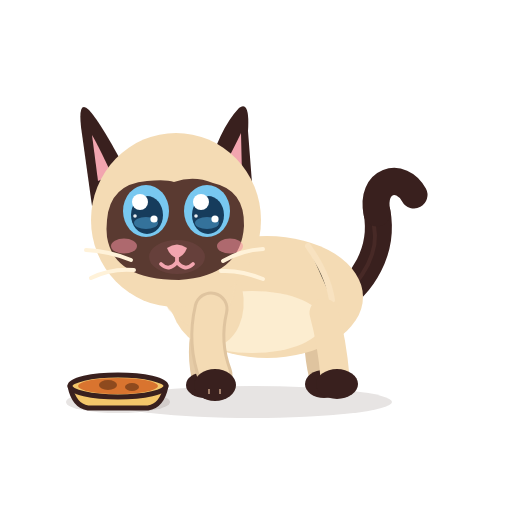
t = 0.00 s
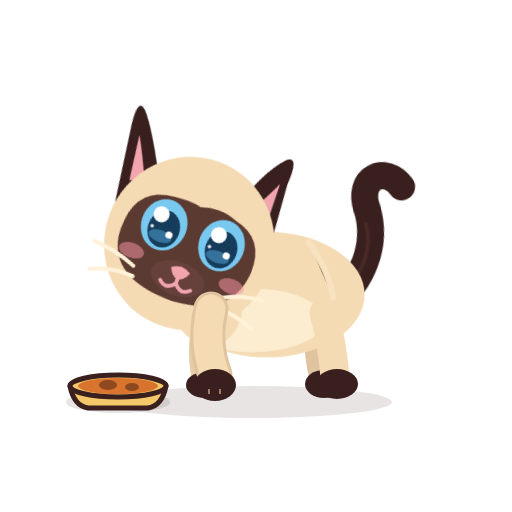
t = 1.13 s
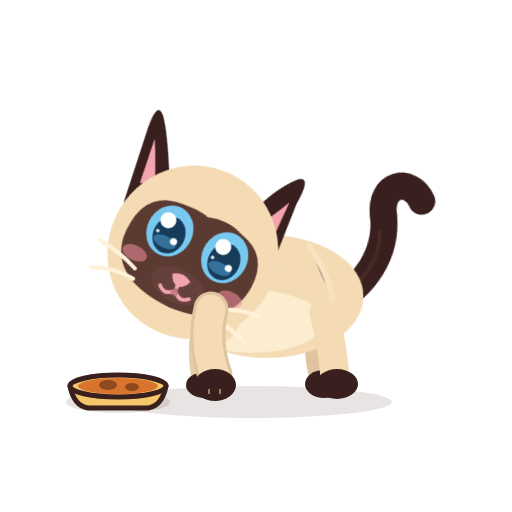
t = 2.24 s
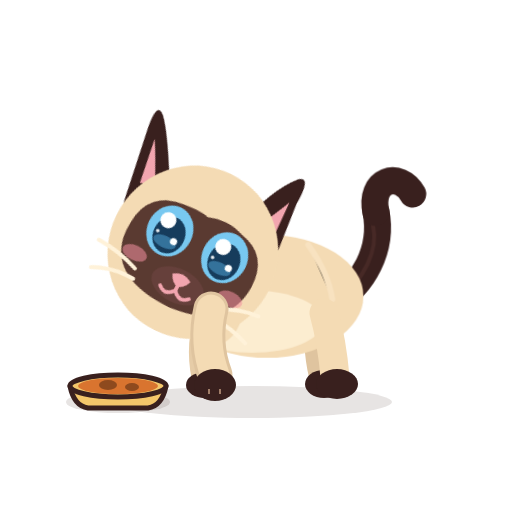
t = 3.30 s
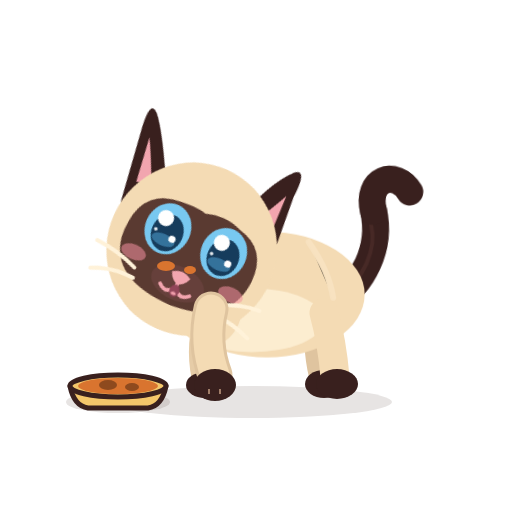
t = 4.01 s
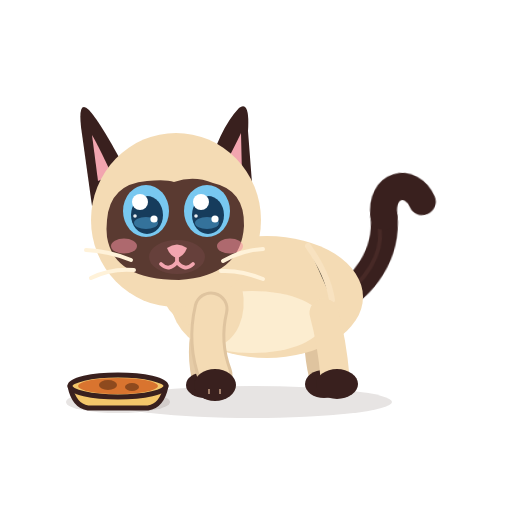
t = 5.60 s

The animated SVG that drew these frames (rendered in a browser with its animation timeline set to each time). Animation: 15 CSS @keyframes rules; one cycle of 5.60 s.

<?xml version="1.0" encoding="UTF-8"?>
<svg xmlns="http://www.w3.org/2000/svg" viewBox="0 0 512 512" width="512" height="512" role="img" aria-label="Azami · Ragoût">
<title>Azami · Ragoût</title><desc>Du ragoût ! Elle y plonge le museau, ressort avec de la sauce sur les moustaches, et ronronne.</desc>
<style><![CDATA[
*{animation-fill-mode:both}
#character{transform-box:view-box;transform-origin:255px 402px}#core{transform-box:view-box;transform-origin:268px 330px}#neck{transform-box:view-box;transform-origin:196px 300px}#head{transform-box:view-box;transform-origin:178px 290px}#ear-left{transform-box:view-box;transform-origin:112px 170px}#ear-right{transform-box:view-box;transform-origin:231px 170px}#tail{transform-box:view-box;transform-origin:339px 296px}#tail-tip{transform-box:view-box;transform-origin:377px 214px}#eye-l{transform-box:view-box;transform-origin:146px 211px}#eye-r{transform-box:view-box;transform-origin:207px 211px}#pupils-l{transform-box:view-box;transform-origin:146px 211px}#pupils-r{transform-box:view-box;transform-origin:207px 211px}#mouth-open{transform-box:view-box;transform-origin:177px 262px}#blush{transform-box:view-box;transform-origin:177px 245px}#whiskers{transform-box:view-box;transform-origin:177px 262px}#front-near{transform-box:view-box;transform-origin:211px 312px}#front-far{transform-box:view-box;transform-origin:210px 312px}#back-near{transform-box:view-box;transform-origin:324px 316px}#back-far{transform-box:view-box;transform-origin:320px 316px}#Xsauce{transform-box:view-box;transform-origin:178px 268px}
#Xsauce{opacity:0}#eyes-blink{opacity:0}#eyes-happy{opacity:0}#mouth-open{opacity:0}
#pupils-l{animation:k-pupils-l 5.6s 1}
@keyframes k-pupils-l{0.0%{transform:translate(0px,0px) rotate(0deg) scale(1,1);opacity:1;animation-timing-function:linear}1.786%{transform:translate(0px,0px) rotate(0deg) scale(1,1);opacity:1;animation-timing-function:cubic-bezier(.2,.8,.3,1)}3.571%{transform:translate(-8px,6px) rotate(0deg) scale(1,1);opacity:1;animation-timing-function:linear}17.857%{transform:translate(-8px,6px) rotate(0deg) scale(1,1);opacity:1;animation-timing-function:cubic-bezier(.2,.8,.3,1)}20.0%{transform:translate(0px,0px) rotate(0deg) scale(1,1);opacity:1;animation-timing-function:linear}100.0%{transform:translate(0px,0px) rotate(0deg) scale(1,1);opacity:1;animation-timing-function:linear}}
#pupils-r{animation:k-pupils-r 5.6s 1}
@keyframes k-pupils-r{0.0%{transform:translate(0px,0px) rotate(0deg) scale(1,1);opacity:1;animation-timing-function:linear}1.786%{transform:translate(0px,0px) rotate(0deg) scale(1,1);opacity:1;animation-timing-function:cubic-bezier(.2,.8,.3,1)}3.571%{transform:translate(-8px,6px) rotate(0deg) scale(1,1);opacity:1;animation-timing-function:linear}17.857%{transform:translate(-8px,6px) rotate(0deg) scale(1,1);opacity:1;animation-timing-function:cubic-bezier(.2,.8,.3,1)}20.0%{transform:translate(0px,0px) rotate(0deg) scale(1,1);opacity:1;animation-timing-function:linear}100.0%{transform:translate(0px,0px) rotate(0deg) scale(1,1);opacity:1;animation-timing-function:linear}}
#character{animation:k-character 5.6s 1}
@keyframes k-character{0.0%{transform:translate(0px,0px) rotate(0deg) scale(1,1);opacity:1;animation-timing-function:linear}5.357%{transform:translate(0px,0px) rotate(0deg) scale(1,1);opacity:1;animation-timing-function:cubic-bezier(.5,0,.75,0)}7.5%{transform:translate(0px,0px) rotate(0deg) scale(1.06,0.9);opacity:1;animation-timing-function:cubic-bezier(.34,1.56,.64,1)}9.286%{transform:translate(0px,-14px) rotate(0deg) scale(0.95,1.07);opacity:1;animation-timing-function:cubic-bezier(.3,0,.7,1)}11.071%{transform:translate(0px,0px) rotate(0deg) scale(1.08,0.9);opacity:1;animation-timing-function:cubic-bezier(.34,1.56,.64,1)}14.643%{transform:translate(0px,0px) rotate(0deg) scale(1,1);opacity:1;animation-timing-function:linear}100.0%{transform:translate(0px,0px) rotate(0deg) scale(1,1);opacity:1;animation-timing-function:linear}}
#head{animation:k-head 5.6s 1}
@keyframes k-head{0.0%{transform:translate(0px,0px) rotate(0deg) scale(1,1);opacity:1;animation-timing-function:linear}14.286%{transform:translate(0px,0px) rotate(0deg) scale(1,1);opacity:1;animation-timing-function:cubic-bezier(.5,0,.75,0)}20.536%{transform:translate(-14.0px,26.0px) rotate(26.0deg) scale(1,1);opacity:1;animation-timing-function:cubic-bezier(.2,.8,.3,1)}67.857%{transform:translate(-14.0px,26.0px) rotate(26.0deg) scale(1,1);opacity:1;animation-timing-function:cubic-bezier(.5,0,.75,0)}75.0%{transform:translate(0px,0px) rotate(0deg) scale(1,1);opacity:1;animation-timing-function:linear}100.0%{transform:translate(0px,0px) rotate(0deg) scale(1,1);opacity:1;animation-timing-function:linear}}
#neck{animation:k-neck 5.6s 1}
@keyframes k-neck{0.0%{transform:translate(0px,0px) rotate(0deg) scale(1,1);opacity:1;animation-timing-function:linear}14.286%{transform:translate(0px,0px) rotate(0deg) scale(1,1);opacity:1;animation-timing-function:cubic-bezier(.5,0,.75,0)}20.536%{transform:translate(0px,6.0px) rotate(10.0deg) scale(1,1);opacity:1;animation-timing-function:cubic-bezier(.2,.8,.3,1)}67.857%{transform:translate(0px,6.0px) rotate(10.0deg) scale(1,1);opacity:1;animation-timing-function:cubic-bezier(.5,0,.75,0)}75.0%{transform:translate(0px,0px) rotate(0deg) scale(1,1);opacity:1;animation-timing-function:linear}100.0%{transform:translate(0px,0px) rotate(0deg) scale(1,1);opacity:1;animation-timing-function:linear}}
#mouth-open{animation:k-mouth-open 5.6s 1}
@keyframes k-mouth-open{0.0%{transform:translate(0px,0px) rotate(0deg) scale(1,1);opacity:0;animation-timing-function:linear}21.429%{transform:translate(0px,0px) rotate(0deg) scale(0.2,0.2);opacity:0;animation-timing-function:steps(1,end)}21.786%{transform:translate(0px,0px) rotate(0deg) scale(0.35,0.35);opacity:1;animation-timing-function:cubic-bezier(.34,1.56,.64,1)}21.786%{transform:translate(0px,0px) rotate(0deg) scale(0.4,0.44000000000000006);opacity:1;animation-timing-function:cubic-bezier(.5,0,.75,0)}23.929%{transform:translate(0px,0px) rotate(0deg) scale(0.2,0.2);opacity:1;animation-timing-function:steps(1,end)}24.286%{transform:translate(0px,0px) rotate(0deg) scale(0.2,0.2);opacity:0;animation-timing-function:linear}25.893%{transform:translate(0px,0px) rotate(0deg) scale(0.44000000000000006,0.48);opacity:1;animation-timing-function:cubic-bezier(.45,0,.55,1)}26.071%{transform:translate(0px,0px) rotate(0deg) scale(0.2,0.2);opacity:0;animation-timing-function:steps(1,end)}26.429%{transform:translate(0px,0px) rotate(0deg) scale(0.35,0.35);opacity:1;animation-timing-function:cubic-bezier(.34,1.56,.64,1)}26.429%{transform:translate(0px,0px) rotate(0deg) scale(0.4,0.44000000000000006);opacity:1;animation-timing-function:cubic-bezier(.5,0,.75,0)}28.571%{transform:translate(0px,0px) rotate(0deg) scale(0.2,0.2);opacity:1;animation-timing-function:steps(1,end)}28.929%{transform:translate(0px,0px) rotate(0deg) scale(0.2,0.2);opacity:0;animation-timing-function:linear}30.536%{transform:translate(0px,0px) rotate(0deg) scale(0.44000000000000006,0.48);opacity:1;animation-timing-function:cubic-bezier(.45,0,.55,1)}30.714%{transform:translate(0px,0px) rotate(0deg) scale(0.2,0.2);opacity:0;animation-timing-function:steps(1,end)}31.071%{transform:translate(0px,0px) rotate(0deg) scale(0.35,0.35);opacity:1;animation-timing-function:cubic-bezier(.34,1.56,.64,1)}31.071%{transform:translate(0px,0px) rotate(0deg) scale(0.4,0.44000000000000006);opacity:1;animation-timing-function:cubic-bezier(.5,0,.75,0)}33.214%{transform:translate(0px,0px) rotate(0deg) scale(0.2,0.2);opacity:1;animation-timing-function:steps(1,end)}33.571%{transform:translate(0px,0px) rotate(0deg) scale(0.2,0.2);opacity:0;animation-timing-function:linear}35.179%{transform:translate(0px,0px) rotate(0deg) scale(0.44000000000000006,0.48);opacity:1;animation-timing-function:cubic-bezier(.45,0,.55,1)}35.357%{transform:translate(0px,0px) rotate(0deg) scale(0.2,0.2);opacity:0;animation-timing-function:steps(1,end)}35.714%{transform:translate(0px,0px) rotate(0deg) scale(0.35,0.35);opacity:1;animation-timing-function:cubic-bezier(.34,1.56,.64,1)}35.714%{transform:translate(0px,0px) rotate(0deg) scale(0.4,0.44000000000000006);opacity:1;animation-timing-function:cubic-bezier(.5,0,.75,0)}37.857%{transform:translate(0px,0px) rotate(0deg) scale(0.2,0.2);opacity:1;animation-timing-function:steps(1,end)}38.214%{transform:translate(0px,0px) rotate(0deg) scale(0.2,0.2);opacity:0;animation-timing-function:linear}39.821%{transform:translate(0px,0px) rotate(0deg) scale(0.44000000000000006,0.48);opacity:1;animation-timing-function:cubic-bezier(.45,0,.55,1)}40.0%{transform:translate(0px,0px) rotate(0deg) scale(0.2,0.2);opacity:0;animation-timing-function:steps(1,end)}40.357%{transform:translate(0px,0px) rotate(0deg) scale(0.35,0.35);opacity:1;animation-timing-function:cubic-bezier(.34,1.56,.64,1)}40.357%{transform:translate(0px,0px) rotate(0deg) scale(0.4,0.44000000000000006);opacity:1;animation-timing-function:cubic-bezier(.5,0,.75,0)}42.5%{transform:translate(0px,0px) rotate(0deg) scale(0.2,0.2);opacity:1;animation-timing-function:steps(1,end)}42.857%{transform:translate(0px,0px) rotate(0deg) scale(0.2,0.2);opacity:0;animation-timing-function:linear}44.464%{transform:translate(0px,0px) rotate(0deg) scale(0.44000000000000006,0.48);opacity:1;animation-timing-function:cubic-bezier(.45,0,.55,1)}44.643%{transform:translate(0px,0px) rotate(0deg) scale(0.2,0.2);opacity:0;animation-timing-function:steps(1,end)}45.0%{transform:translate(0px,0px) rotate(0deg) scale(0.35,0.35);opacity:1;animation-timing-function:cubic-bezier(.34,1.56,.64,1)}45.0%{transform:translate(0px,0px) rotate(0deg) scale(0.4,0.44000000000000006);opacity:1;animation-timing-function:cubic-bezier(.5,0,.75,0)}47.143%{transform:translate(0px,0px) rotate(0deg) scale(0.2,0.2);opacity:1;animation-timing-function:steps(1,end)}47.5%{transform:translate(0px,0px) rotate(0deg) scale(0.2,0.2);opacity:0;animation-timing-function:linear}49.107%{transform:translate(0px,0px) rotate(0deg) scale(0.44000000000000006,0.48);opacity:1;animation-timing-function:cubic-bezier(.45,0,.55,1)}49.286%{transform:translate(0px,0px) rotate(0deg) scale(0.2,0.2);opacity:0;animation-timing-function:steps(1,end)}49.643%{transform:translate(0px,0px) rotate(0deg) scale(0.35,0.35);opacity:1;animation-timing-function:cubic-bezier(.34,1.56,.64,1)}49.643%{transform:translate(0px,0px) rotate(0deg) scale(0.4,0.44000000000000006);opacity:1;animation-timing-function:cubic-bezier(.5,0,.75,0)}51.786%{transform:translate(0px,0px) rotate(0deg) scale(0.2,0.2);opacity:1;animation-timing-function:steps(1,end)}52.143%{transform:translate(0px,0px) rotate(0deg) scale(0.2,0.2);opacity:0;animation-timing-function:linear}53.75%{transform:translate(0px,0px) rotate(0deg) scale(0.44000000000000006,0.48);opacity:1;animation-timing-function:cubic-bezier(.45,0,.55,1)}53.929%{transform:translate(0px,0px) rotate(0deg) scale(0.2,0.2);opacity:0;animation-timing-function:steps(1,end)}54.286%{transform:translate(0px,0px) rotate(0deg) scale(0.35,0.35);opacity:1;animation-timing-function:cubic-bezier(.34,1.56,.64,1)}54.286%{transform:translate(0px,0px) rotate(0deg) scale(0.4,0.44000000000000006);opacity:1;animation-timing-function:cubic-bezier(.5,0,.75,0)}56.429%{transform:translate(0px,0px) rotate(0deg) scale(0.2,0.2);opacity:1;animation-timing-function:steps(1,end)}56.786%{transform:translate(0px,0px) rotate(0deg) scale(0.2,0.2);opacity:0;animation-timing-function:linear}58.393%{transform:translate(0px,0px) rotate(0deg) scale(0.44000000000000006,0.48);opacity:1;animation-timing-function:cubic-bezier(.45,0,.55,1)}58.571%{transform:translate(0px,0px) rotate(0deg) scale(0.2,0.2);opacity:0;animation-timing-function:steps(1,end)}58.929%{transform:translate(0px,0px) rotate(0deg) scale(0.35,0.35);opacity:1;animation-timing-function:cubic-bezier(.34,1.56,.64,1)}58.929%{transform:translate(0px,0px) rotate(0deg) scale(0.4,0.44000000000000006);opacity:1;animation-timing-function:cubic-bezier(.5,0,.75,0)}61.071%{transform:translate(0px,0px) rotate(0deg) scale(0.2,0.2);opacity:1;animation-timing-function:steps(1,end)}61.429%{transform:translate(0px,0px) rotate(0deg) scale(0.2,0.2);opacity:0;animation-timing-function:linear}63.036%{transform:translate(0px,0px) rotate(0deg) scale(0.44000000000000006,0.48);opacity:1;animation-timing-function:cubic-bezier(.45,0,.55,1)}63.214%{transform:translate(0px,0px) rotate(0deg) scale(0.2,0.2);opacity:0;animation-timing-function:steps(1,end)}63.571%{transform:translate(0px,0px) rotate(0deg) scale(0.35,0.35);opacity:1;animation-timing-function:cubic-bezier(.34,1.56,.64,1)}63.571%{transform:translate(0px,0px) rotate(0deg) scale(0.4,0.44000000000000006);opacity:1;animation-timing-function:cubic-bezier(.5,0,.75,0)}65.714%{transform:translate(0px,0px) rotate(0deg) scale(0.2,0.2);opacity:1;animation-timing-function:steps(1,end)}66.071%{transform:translate(0px,0px) rotate(0deg) scale(0.2,0.2);opacity:0;animation-timing-function:linear}67.679%{transform:translate(0px,0px) rotate(0deg) scale(0.44000000000000006,0.48);opacity:1;animation-timing-function:cubic-bezier(.45,0,.55,1)}100.0%{transform:translate(0px,0px) rotate(0deg) scale(1,1);opacity:0;animation-timing-function:linear}}
#mouth-smile{animation:k-mouth-smile 5.6s 1}
@keyframes k-mouth-smile{0.0%{transform:translate(0px,0px) rotate(0deg) scale(1,1);opacity:1;animation-timing-function:linear}21.429%{transform:translate(0px,0px) rotate(0deg) scale(1,1);opacity:1;animation-timing-function:steps(1,end)}21.786%{transform:translate(0px,0px) rotate(0deg) scale(1,1);opacity:0;animation-timing-function:steps(1,end)}24.107%{transform:translate(0px,0px) rotate(0deg) scale(1,1);opacity:1;animation-timing-function:linear}26.071%{transform:translate(0px,0px) rotate(0deg) scale(1,1);opacity:1;animation-timing-function:steps(1,end)}26.429%{transform:translate(0px,0px) rotate(0deg) scale(1,1);opacity:0;animation-timing-function:steps(1,end)}28.75%{transform:translate(0px,0px) rotate(0deg) scale(1,1);opacity:1;animation-timing-function:linear}30.714%{transform:translate(0px,0px) rotate(0deg) scale(1,1);opacity:1;animation-timing-function:steps(1,end)}31.071%{transform:translate(0px,0px) rotate(0deg) scale(1,1);opacity:0;animation-timing-function:steps(1,end)}33.393%{transform:translate(0px,0px) rotate(0deg) scale(1,1);opacity:1;animation-timing-function:linear}35.357%{transform:translate(0px,0px) rotate(0deg) scale(1,1);opacity:1;animation-timing-function:steps(1,end)}35.714%{transform:translate(0px,0px) rotate(0deg) scale(1,1);opacity:0;animation-timing-function:steps(1,end)}38.036%{transform:translate(0px,0px) rotate(0deg) scale(1,1);opacity:1;animation-timing-function:linear}40.0%{transform:translate(0px,0px) rotate(0deg) scale(1,1);opacity:1;animation-timing-function:steps(1,end)}40.357%{transform:translate(0px,0px) rotate(0deg) scale(1,1);opacity:0;animation-timing-function:steps(1,end)}42.679%{transform:translate(0px,0px) rotate(0deg) scale(1,1);opacity:1;animation-timing-function:linear}44.643%{transform:translate(0px,0px) rotate(0deg) scale(1,1);opacity:1;animation-timing-function:steps(1,end)}45.0%{transform:translate(0px,0px) rotate(0deg) scale(1,1);opacity:0;animation-timing-function:steps(1,end)}47.321%{transform:translate(0px,0px) rotate(0deg) scale(1,1);opacity:1;animation-timing-function:linear}49.286%{transform:translate(0px,0px) rotate(0deg) scale(1,1);opacity:1;animation-timing-function:steps(1,end)}49.643%{transform:translate(0px,0px) rotate(0deg) scale(1,1);opacity:0;animation-timing-function:steps(1,end)}51.964%{transform:translate(0px,0px) rotate(0deg) scale(1,1);opacity:1;animation-timing-function:linear}53.929%{transform:translate(0px,0px) rotate(0deg) scale(1,1);opacity:1;animation-timing-function:steps(1,end)}54.286%{transform:translate(0px,0px) rotate(0deg) scale(1,1);opacity:0;animation-timing-function:steps(1,end)}56.607%{transform:translate(0px,0px) rotate(0deg) scale(1,1);opacity:1;animation-timing-function:linear}58.571%{transform:translate(0px,0px) rotate(0deg) scale(1,1);opacity:1;animation-timing-function:steps(1,end)}58.929%{transform:translate(0px,0px) rotate(0deg) scale(1,1);opacity:0;animation-timing-function:steps(1,end)}61.25%{transform:translate(0px,0px) rotate(0deg) scale(1,1);opacity:1;animation-timing-function:linear}63.214%{transform:translate(0px,0px) rotate(0deg) scale(1,1);opacity:1;animation-timing-function:steps(1,end)}63.571%{transform:translate(0px,0px) rotate(0deg) scale(1,1);opacity:0;animation-timing-function:steps(1,end)}65.893%{transform:translate(0px,0px) rotate(0deg) scale(1,1);opacity:1;animation-timing-function:linear}100.0%{transform:translate(0px,0px) rotate(0deg) scale(1,1);opacity:1;animation-timing-function:linear}}
#Xsauce{animation:k-Xsauce 5.6s 1}
@keyframes k-Xsauce{0.0%{transform:translate(0px,0px) rotate(0deg) scale(1,1);opacity:0;animation-timing-function:linear}67.857%{transform:translate(0px,0px) rotate(0deg) scale(1,1);opacity:0;animation-timing-function:steps(1,end)}68.214%{transform:translate(0px,0px) rotate(0deg) scale(1,1);opacity:1;animation-timing-function:steps(1,end)}100.0%{transform:translate(0px,0px) rotate(0deg) scale(1,1);opacity:1;animation-timing-function:linear}}
#eye-l{animation:k-eye-l 5.6s 1}
@keyframes k-eye-l{0.0%{transform:translate(0px,0px) rotate(0deg) scale(1,1);opacity:1;animation-timing-function:linear}76.071%{transform:translate(0px,0px) rotate(0deg) scale(1,1);opacity:1;animation-timing-function:cubic-bezier(.5,0,.75,0)}76.786%{transform:translate(0px,0px) rotate(0deg) scale(1.03,0.3);opacity:1;animation-timing-function:steps(1,end)}77.143%{transform:translate(0px,0px) rotate(0deg) scale(1.03,0.1);opacity:0;animation-timing-function:linear}96.429%{transform:translate(0px,0px) rotate(0deg) scale(1.03,0.1);opacity:0;animation-timing-function:steps(1,end)}96.786%{transform:translate(0px,0px) rotate(0deg) scale(1.04,0.4);opacity:1;animation-timing-function:cubic-bezier(.34,1.56,.64,1)}98.929%{transform:translate(0px,0px) rotate(0deg) scale(1,1);opacity:1;animation-timing-function:linear}100.0%{transform:translate(0px,0px) rotate(0deg) scale(1,1);opacity:1;animation-timing-function:linear}}
#eye-r{animation:k-eye-r 5.6s 1}
@keyframes k-eye-r{0.0%{transform:translate(0px,0px) rotate(0deg) scale(1,1);opacity:1;animation-timing-function:linear}76.071%{transform:translate(0px,0px) rotate(0deg) scale(1,1);opacity:1;animation-timing-function:cubic-bezier(.5,0,.75,0)}76.786%{transform:translate(0px,0px) rotate(0deg) scale(1.03,0.3);opacity:1;animation-timing-function:steps(1,end)}77.143%{transform:translate(0px,0px) rotate(0deg) scale(1.03,0.1);opacity:0;animation-timing-function:linear}96.429%{transform:translate(0px,0px) rotate(0deg) scale(1.03,0.1);opacity:0;animation-timing-function:steps(1,end)}96.786%{transform:translate(0px,0px) rotate(0deg) scale(1.04,0.4);opacity:1;animation-timing-function:cubic-bezier(.34,1.56,.64,1)}98.929%{transform:translate(0px,0px) rotate(0deg) scale(1,1);opacity:1;animation-timing-function:linear}100.0%{transform:translate(0px,0px) rotate(0deg) scale(1,1);opacity:1;animation-timing-function:linear}}
#eyes-happy{animation:k-eyes-happy 5.6s 1}
@keyframes k-eyes-happy{0.0%{transform:translate(0px,0px) rotate(0deg) scale(1,1);opacity:0;animation-timing-function:linear}76.786%{transform:translate(0px,0px) rotate(0deg) scale(1,1);opacity:0;animation-timing-function:steps(1,end)}77.143%{transform:translate(0px,0px) rotate(0deg) scale(1,1);opacity:1;animation-timing-function:steps(1,end)}96.786%{transform:translate(0px,0px) rotate(0deg) scale(1,1);opacity:0;animation-timing-function:steps(1,end)}100.0%{transform:translate(0px,0px) rotate(0deg) scale(1,1);opacity:0;animation-timing-function:linear}}
#blush{animation:k-blush 5.6s 1}
@keyframes k-blush{0.0%{transform:translate(0px,0px) rotate(0deg) scale(1,1);opacity:1;animation-timing-function:linear}76.786%{transform:translate(0px,0px) rotate(0deg) scale(1,1);opacity:1;animation-timing-function:cubic-bezier(.34,1.56,.64,1)}80.357%{transform:translate(0px,0px) rotate(0deg) scale(1.4,1.4);opacity:1;animation-timing-function:cubic-bezier(.45,0,.55,1)}96.429%{transform:translate(0px,0px) rotate(0deg) scale(1.4,1.4);opacity:1;animation-timing-function:cubic-bezier(.2,.8,.3,1)}101.786%{transform:translate(0px,0px) rotate(0deg) scale(1,1);opacity:1;animation-timing-function:linear}}
#tail-tip{animation:k-tail-tip 5.6s 1}
@keyframes k-tail-tip{0.0%{transform:translate(0px,0px) rotate(0deg) scale(1,1);opacity:1;animation-timing-function:linear}75.0%{transform:translate(0px,0px) rotate(0deg) scale(1,1);opacity:1;animation-timing-function:cubic-bezier(.34,1.56,.64,1)}80.357%{transform:translate(0px,0px) rotate(-20deg) scale(1,1);opacity:1;animation-timing-function:cubic-bezier(.45,0,.55,1)}96.429%{transform:translate(0px,0px) rotate(-16.0deg) scale(1,1);opacity:1;animation-timing-function:cubic-bezier(.2,.8,.3,1)}102.679%{transform:translate(0px,0px) rotate(0deg) scale(1,1);opacity:1;animation-timing-function:linear}}
#core{animation:c-core 2.8s 2}
@keyframes c-core{0.0%{transform:translate(0px,0px) rotate(0deg) scale(1,1);opacity:1;animation-timing-function:cubic-bezier(.45,0,.55,1)}47.0%{transform:translate(0px,-1.5px) rotate(0deg) scale(1.018,1.03);opacity:1;animation-timing-function:cubic-bezier(.45,0,.55,1)}100.0%{transform:translate(0px,0px) rotate(0deg) scale(1,1);opacity:1;animation-timing-function:cubic-bezier(.45,0,.55,1)}}
#tail{animation:c-tail 3.6s 2}
@keyframes c-tail{0.0%{transform:translate(0px,0px) rotate(0deg) scale(1,1);opacity:1;animation-timing-function:cubic-bezier(.45,0,.55,1)}28.0%{transform:translate(0px,0px) rotate(-7deg) scale(1,1);opacity:1;animation-timing-function:cubic-bezier(.45,0,.55,1)}58.0%{transform:translate(0px,0px) rotate(5deg) scale(1,1);opacity:1;animation-timing-function:cubic-bezier(.45,0,.55,1)}80.0%{transform:translate(0px,0px) rotate(-2deg) scale(1,1);opacity:1;animation-timing-function:cubic-bezier(.45,0,.55,1)}100.0%{transform:translate(0px,0px) rotate(0deg) scale(1,1);opacity:1;animation-timing-function:cubic-bezier(.45,0,.55,1)}}
@media(prefers-reduced-motion:reduce){*{animation:none!important}}
]]></style>


<g id="ground-shadow"><ellipse cx="252" cy="402" rx="140" ry="16" fill="#39201E" opacity=".12"/></g>
<g id="character">
  <g id="tail">
    <path d="M334 302 C363 286 384 250 377 212" stroke="#39201E" stroke-width="27" stroke-linecap="round" fill="none"/>
    <path d="M336 302 C365 279 379 251 374 226" stroke="#6B403A" stroke-width="4" stroke-linecap="round" fill="none" opacity=".28"/>
    <g id="tail-tip"><path d="M377 213 C370 180 401 171 414 195" stroke="#39201E" stroke-width="27" stroke-linecap="round" fill="none"/></g>
  </g>
  <g id="back-far"><path d="M320 313 Q314 343 322 376" stroke="#DFC49F" stroke-width="26" fill="none" stroke-linecap="round"/><ellipse cx="324" cy="384" rx="19" ry="14" fill="#39201E"/></g>
  <g id="front-far"><path d="M210 309 Q198 344 205 377" stroke="#E6CCA7" stroke-width="27" fill="none" stroke-linecap="round"/><ellipse cx="205" cy="385" rx="19" ry="13" fill="#39201E"/></g>
  <g id="core">
    <ellipse cx="267" cy="297" rx="96" ry="61" fill="#F4DBB4"/>
    <ellipse cx="252" cy="322" rx="71" ry="31" fill="#FFF2D9" opacity=".78"/>
    <ellipse cx="206" cy="296" rx="37" ry="51" transform="rotate(-12 206 296)" fill="#F4DBB4"/>
    <path d="M308 246 Q328 274 332 300" stroke="#F9E4C3" stroke-width="6" opacity=".8" stroke-linecap="round"/>
  </g>
  <g id="back-near"><path d="M324 313 Q332 342 335 377" stroke="#F4DBB4" stroke-width="29" fill="none" stroke-linecap="round"/><ellipse cx="337" cy="384" rx="21" ry="15" fill="#39201E"/></g>
  <g id="neck"><ellipse cx="196" cy="276" rx="39" ry="51" transform="rotate(-10 196 276)" fill="#F4DBB4"/></g>
  <g id="head">
    <g id="ear-left"><path d="M130 178 Q102 124 89 110 Q78 99 81 127 L92 206Z" fill="#39201E"/><path d="M112 175 Q98 145 92 135 L98 181Z" fill="#F2A5AF"/></g>
    <g id="ear-right"><path d="M206 177 Q219 129 239 108 Q250 100 248 131 L253 196Z" fill="#39201E"/><path d="M220 174 Q235 146 241 133 L242 176Z" fill="#F2A5AF"/></g>
    <ellipse cx="176" cy="220" rx="85" ry="87" fill="#F4DBB4"/>
    <path d="M107 220 Q110 184 147 181 Q166 179 174 182 Q194 175 213 183 Q245 190 244 226 Q241 276 179 280 Q114 280 107 237 Q106 229 107 220Z" fill="#5A3A31"/>
    <g id="blush"><ellipse cx="124" cy="246" rx="13" ry="7.5" fill="#F48FA0" opacity=".55"/><ellipse cx="230" cy="246" rx="13" ry="7.5" fill="#F48FA0" opacity=".55"/></g>
    <g id="eye-l"><g transform="translate(146 211)"><g id="pupils-l"><ellipse rx="23" ry="26" fill="#78C8F0"/><ellipse cx="1" cy="4" rx="16" ry="19" fill="#163C5C"/>
      <ellipse cx="0" cy="12" rx="12" ry="6" fill="#4E9FCF" opacity=".55"/><circle cx="-6" cy="-9" r="8" fill="#FFFFFF"/><circle cx="8" cy="8" r="3.6" fill="#FFFFFF"/><circle cx="-11" cy="5" r="1.8" fill="#FFFFFF" opacity=".9"/></g></g></g>
    <g id="eye-r"><g transform="translate(207 211)"><g id="pupils-r"><ellipse rx="23" ry="26" fill="#78C8F0"/><ellipse cx="1" cy="4" rx="16" ry="19" fill="#163C5C"/>
      <ellipse cx="0" cy="12" rx="12" ry="6" fill="#4E9FCF" opacity=".55"/><circle cx="-6" cy="-9" r="8" fill="#FFFFFF"/><circle cx="8" cy="8" r="3.6" fill="#FFFFFF"/><circle cx="-11" cy="5" r="1.8" fill="#FFFFFF" opacity=".9"/></g></g></g>
    <g id="eyes-blink"><path d="M126 213 Q146 219 166 213 M187 213 Q207 219 228 213" stroke="#FFF2D9" stroke-width="7" stroke-linecap="round" fill="none"/></g>
    <g id="eyes-happy"><path d="M127 218 Q146 194 165 218 M188 218 Q207 194 226 218" stroke="#FFF2D9" stroke-width="7.5" stroke-linecap="round" fill="none"/></g>
    <ellipse cx="177" cy="257" rx="28" ry="17" fill="#66403B"/>
    <path d="M167 248 Q177 241 187 248 Q184 256 177 258 Q170 256 167 248Z" fill="#F2A5AF"/>
    <g id="mouth-smile" stroke="#F2A5AF" stroke-width="3.8" stroke-linecap="round" fill="none"><path d="M177 257 V262 M177 262 Q169 272 161 264 M177 262 Q185 272 193 264"/></g>
    <g id="mouth-open"><ellipse cx="177" cy="268" rx="11" ry="13" fill="#8F4357"/><path d="M170 274 Q177 266 184 274 Q177 281 170 274Z" fill="#F6A2B0"/></g>
    <g id="whiskers" stroke="#FFF2D9" stroke-width="4" stroke-linecap="round" fill="none"><path d="M131 260 Q109 251 86 250 M134 270 Q111 268 91 278 M223 261 Q242 250 263 249 M221 271 Q241 270 263 279"/></g>
    
  </g>
  <g id="front-near"><path d="M211 309 Q203 343 215 375" stroke="#DFC49F" stroke-width="35" fill="none" stroke-linecap="round"/><path d="M211 309 Q203 343 215 375" stroke="#F4DBB4" stroke-width="29" fill="none" stroke-linecap="round"/><ellipse cx="215" cy="385" rx="21" ry="16" fill="#39201E"/><path d="M209 389 L209 394 M220 389 L220 394" stroke="#F2C8A5" stroke-width="2" opacity=".56"/></g>
  
</g>

<g id="Xbol"><ellipse cx="118" cy="402" rx="52" ry="11" fill="#39201E" opacity=".12"/>
<path d="M70 386 Q74 406 88 408 H148 Q162 406 166 386 Z" fill="#F4C76B" stroke="#39201E" stroke-width="5" stroke-linejoin="round"/>
<ellipse cx="118" cy="386" rx="48" ry="11" fill="#F4C76B" stroke="#39201E" stroke-width="5"/><ellipse cx="118" cy="386" rx="40" ry="8" fill="#D9742F"/><ellipse cx="108" cy="385" rx="9" ry="5" fill="#8E4A1E"/><ellipse cx="132" cy="387" rx="7" ry="4" fill="#8E4A1E"/></g><g id="Xsauce"><ellipse cx="166" cy="266" rx="9" ry="5" fill="#D9742F"/><ellipse cx="190" cy="270" rx="6" ry="4" fill="#D9742F"/></g>
</svg>
